Run: headless pygame with SDL's dummy video driver; simulated clock (each Clock.tick advances the game by its frame time, no real sleeping); random seed 0; keys injected as events and as key.get_pressed() state; no mouse input.
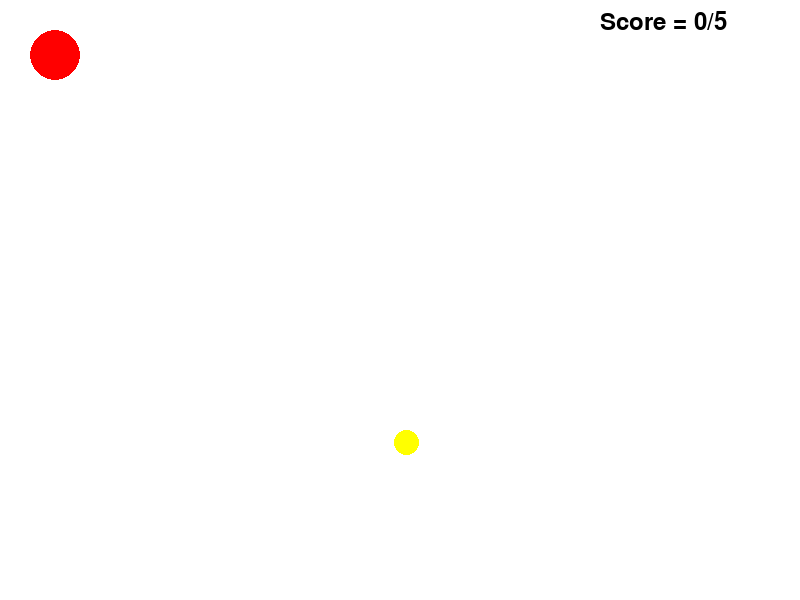
Frame 1 of 4 · flips 1–60 · no input
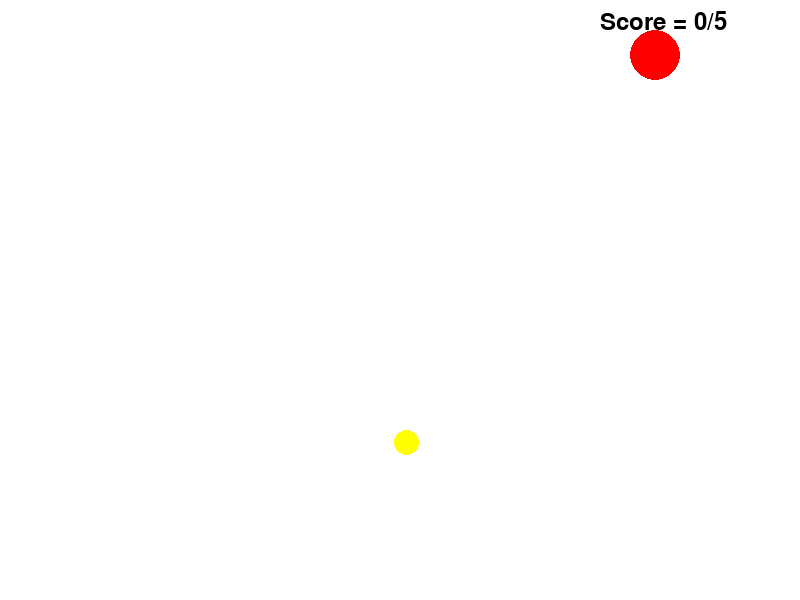
Frame 2 of 4 · flips 61–180 · tapped SPACE, RETURN · held RIGHT (→), D
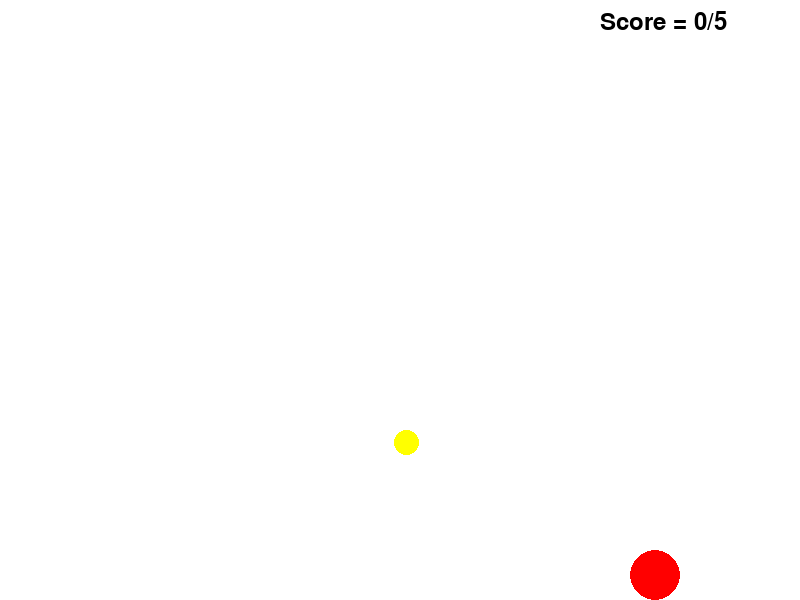
Frame 3 of 4 · flips 181–300 · held DOWN (↓), S
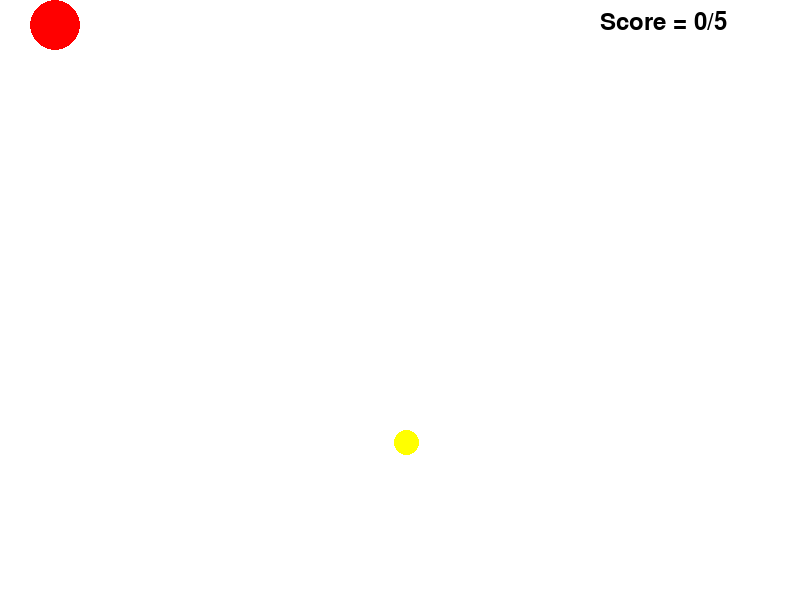
Frame 4 of 4 · flips 301–420 · held LEFT (←), A, UP (↑), W

The pygame program that drew these frames:

import pygame
import random

pygame.init()

WIDTH, HEIGHT = 800, 600
screen = pygame.display.set_mode((WIDTH, HEIGHT))
pygame.display.set_caption('Red Ball')

player_size = 50
player_x = 30
player_y = 30
player_speed = 5

coin_size = 25
coin_x = random.randint(0, WIDTH-coin_size)
coin_y = random.randint(0, HEIGHT-coin_size)
coins_collected = 0

font = pygame.font.Font(None, 36)

running = True

while running:
    screen.fill('white')

    for event in pygame.event.get():
        if event.type == pygame.QUIT:
            running = False
        
    keys = pygame.key.get_pressed()
    if keys[pygame.K_LEFT] and player_x > 0:
        player_x -= player_speed
    if keys[pygame.K_RIGHT] and player_x < WIDTH - player_size:
        player_x += player_speed
    if keys[pygame.K_UP] and player_y > 0:
        player_y -= player_speed
    if keys[pygame.K_DOWN] and player_y < HEIGHT - player_size:
        player_y += player_speed
    
    player_rect = pygame.Rect(player_x, player_y, player_size, player_size)
    coin_rect = pygame.Rect(coin_x, coin_y, coin_size, coin_size)
    if player_rect.colliderect(coin_rect):
        coins_collected += 1
        if coins_collected >= 5:
            running = False
        else:
            coin_x = random.randint(0, WIDTH - coin_size)
            coin_y = random.randint(0, HEIGHT - coin_size)

    pygame.draw.ellipse(screen, 'red', (player_x, player_y, player_size, player_size))
    pygame.draw.ellipse(screen, 'yellow', (coin_x, coin_y, coin_size, coin_size))

    score_text = font.render(f"Score = {coins_collected}/5", True, 'black')
    screen.blit(score_text, (WIDTH-200, 10))

    pygame.display.flip()
    pygame.time.Clock().tick(60)

screen.fill('white')
win_message = font.render("Congrats! You Won!", True, 'black')
screen.blit(win_message, (WIDTH/2-150, HEIGHT/2))
pygame.display.flip()
pygame.time.delay(2000)

pygame.quit()
